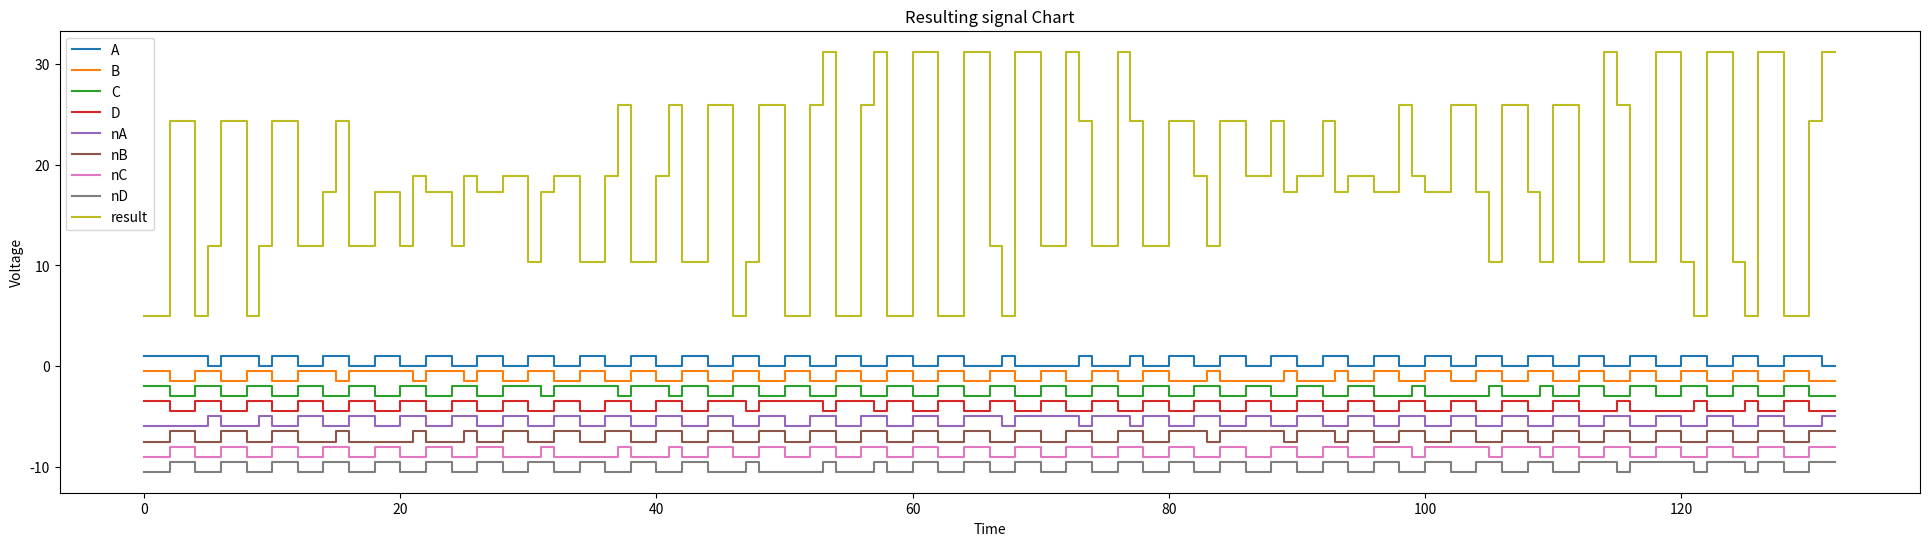

Generate this figure with matplotlib:
import matplotlib.pyplot as plt

# signal generation 
pattern = [1, 1, 1, 1, 1, 0, 1, 1, 1, 0, 1, 1, 0, 0, 1, 1, 0, 0, 1, 1, 0, 0, 1, 1, 0, 0, 1, 1, 0, 0, 1, 1, 0, 0, 1, 1, 0, 0, 1, 1, 0, 0, 1, 1, 0, 0, 1, 1, 0, 0, 1, 1, 0, 0, 1, 1, 0, 0, 1, 1, 0, 0, 1, 1, 0, 0, 0, 1, 0, 0, 0, 0, 0, 1, 0, 0, 0, 1, 0, 0, 1, 1, 0, 0, 1, 1, 0, 0, 1, 1, 0, 0, 1, 1, 0, 0, 1, 1, 0, 0, 1, 1, 0, 0, 1, 1, 0, 0, 1, 1, 0, 0, 1, 1, 0, 0, 1, 1, 0, 0, 1, 1, 0, 0, 1, 1, 0, 0, 1, 1, 1, 0]
reuslt = []
offset = -1*4*4

class Pad:
    def __init__(self, offset, value):
        self.offset = offset
        self.value = value

#description of the exitation pads
ecectrodeSpaceing = 0.2
ecectrodeWidth = 0.8
numberOfElectrodes = 8 # we would not want to change this 
electrodes = []      
electrodes.append(Pad(0, 0)) #A
electrodes.append(Pad(1, 0)) #B
electrodes.append(Pad(2, 0)) #C
electrodes.append(Pad(3, 0)) #D
electrodes.append(Pad(4, 0)) #A`
electrodes.append(Pad(5, 0)) #B`
electrodes.append(Pad(6, 0)) #C`
electrodes.append(Pad(7, 0)) #D`

#description of the sensor pads
sensorMovement = 4.01
sensorWidth = 3.6
sensors = []
sensors.append(Pad(0, 0))
sensors.append(Pad(0, 0))
sensors.append(Pad(0, 0))
sensors.append(Pad(0, 0))
sensors.append(Pad(0, 0))
sensors.append(Pad(0, 0))
sensors.append(Pad(0, 0))

# these are for the graph 
Ax = []
Ay = []
Bx = []
By = []
Cx = []
Cy = []
Dx = []
Dy = []
nAx = []
nAy = []
nBx = []
nBy = []
nCx = []
nCy = []
nDx = []
nDy = []

patternLen = len(pattern)

for index, value in enumerate(pattern):
    AVal = 0
    BVal = 0
    CVal = 0
    Dval = 0
    nAVal = 0
    nBVal = 0
    nCVal = 0
    nDval = 0
    
    # ------- A ------- #
    Ax.append(index)
    Ax.append(index+1)
    AVal = value
    Ay.append(AVal)
    Ay.append(AVal)
    electrodes[0].value = AVal

    nAx.append(index)
    nAx.append(index+1)
    nAVal = (1 if value == 0 else 0)
    nAy.append(nAVal - 6)
    nAy.append(nAVal - 6)
    electrodes[4].value = nAVal

    # ------- B ------- #
    Bx.append(index)
    Bx.append(index+1)
    idx = index+(offset)
    if idx >= patternLen :
        idx = idx - patternLen
    BVal = pattern[idx]
    By.append(BVal - 1.5)
    By.append(BVal - 1.5)
    electrodes[1].value = BVal

    nBx.append(index)
    nBx.append(index+1)
    nBVal = (1 if BVal == 0 else 0)
    nBy.append(nBVal - 7.5)
    nBy.append(nBVal - 7.5)
    electrodes[5].value = nBVal
    
    # ------- C ------- #
    Cx.append(index)
    Cx.append(index+1)
    idx = index+(offset*2)
    if idx >= patternLen :
        idx = idx - patternLen
    CVal = pattern[idx]
    Cy.append(CVal - 3)
    Cy.append(CVal - 3)
    electrodes[2].value = CVal

    nCx.append(index)
    nCx.append(index+1)
    nCVal = (1 if CVal == 0 else 0)
    nCy.append(nCVal - 9)
    nCy.append(nCVal - 9)
    electrodes[6].value = nCVal
    
    # ------- D ------- #
    Dx.append(index)
    Dx.append(index+1)
    idx = index+(offset*3)
    if idx >= patternLen :
        idx = idx - patternLen
    DVal = pattern[idx]
    Dy.append(DVal - 4.5)
    Dy.append(DVal - 4.5)
    electrodes[3].value = DVal

    nDx.append(index)
    nDx.append(index+1)
    nDVal = (1 if DVal == 0 else 0)
    nDy.append(nDVal - 10.5)
    nDy.append(nDVal - 10.5)
    electrodes[7].value = nDVal

    # go through all of the sensor pads and calculate where each start and ends, also zero out all the values
    for sensor in sensors:
        startSensor = sensor.offset + sensorMovement
        endSensor = startSensor + sensorWidth
        sensor.value = 0

        # calculate the the start and end positions of the exitation pads
        for padIndex, pad in enumerate(electrodes):            
            startPad = pad.offset * (ecectrodeSpaceing + ecectrodeWidth)
            endPad = startPad + ecectrodeWidth

            # calculate the overlap between exitation pads and sensor pads
            coefficient = 0
            
            if startPad < startSensor and endPad > startSensor:
                coefficient = (endPad - startSensor) / ecectrodeWidth
                
            if startPad >= startSensor and endPad < endSensor:
                coefficient = 1

            if startPad > startSensor and endPad <= endSensor:
                coefficient = 1

            if startPad < endSensor and endPad > endSensor:
                coefficient = (endSensor - startPad) / ecectrodeWidth

            sensor.value = sensor.value + (pad.value * coefficient)

    # sum all of the values from the sensor pads 
    tmpVal = 0
    
    for sensor in sensors:
        tmpVal = tmpVal + sensor.value
        
    reuslt.append(tmpVal)

# draw the result of the calculation            
Rx = []
Ry = []

for index, value in enumerate(reuslt):
    Rx.append(index)
    Rx.append(index+1)
    Ry.append(value + 5)
    Ry.append(value + 5)
    

# Create a line chart
# plt.plot(x, y, label='result', marker='o')

plt.figure(figsize=(24, 6))

plt.plot(Ax, Ay, label='A', marker='')
plt.plot(Bx, By, label='B', marker='')
plt.plot(Cx, Cy, label='C', marker='')
plt.plot(Dx, Dy, label='D', marker='')
plt.plot(nAx, nAy, label='nA', marker='')
plt.plot(nBx, nBy, label='nB', marker='')
plt.plot(nCx, nCy, label='nC', marker='')
plt.plot(nDx, nDy, label='nD', marker='')
plt.plot(Rx, Ry, label='result', marker='')

# Add titles and labels
plt.title('Resulting signal Chart')
plt.xlabel('Time')
plt.ylabel('Voltage')

# Show legend
plt.legend()

# Display the chart
plt.show()
